Dataset: object_crops_split_3 (GitHub, n21twn/Vision_Eindopdracht). Classes: ace, eight, five, four, jack, king, nine, queen, seven, six, ten, three, two.

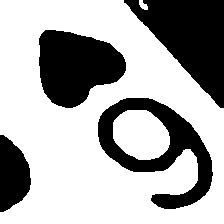
Label: six

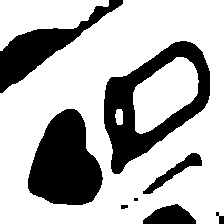
Label: queen

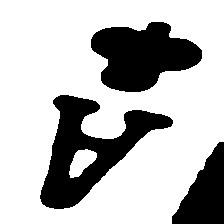
Label: ace

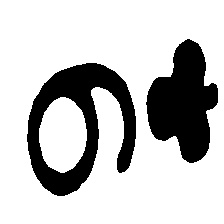
Label: nine

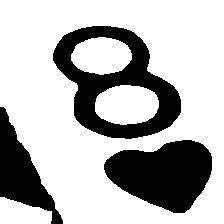
Label: eight

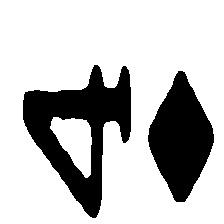
Label: four
